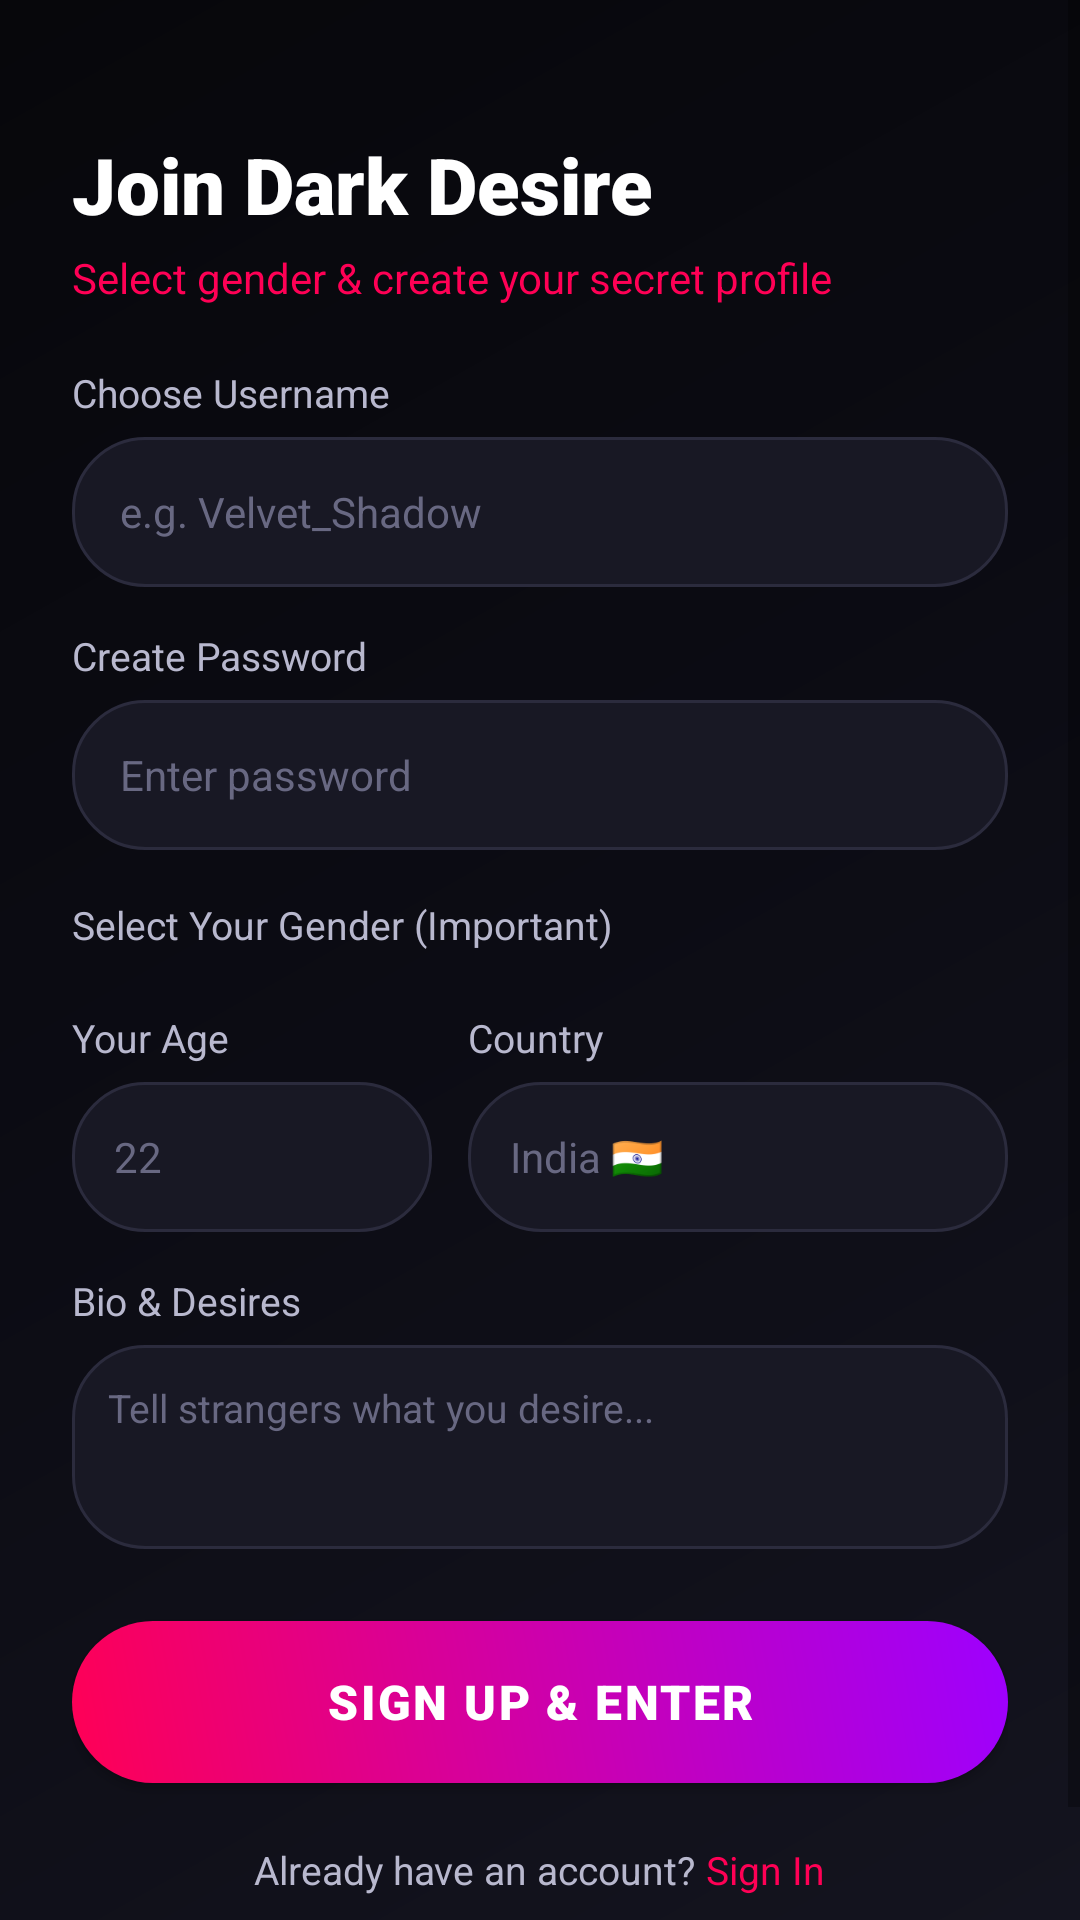

The Android layout XML behind this screen, and the referenced resources:
<!-- AndroidManifest.xml: application theme Theme.DarkDesireDating -->
<!-- res/layout/activity_signup.xml -->
<?xml version="1.0" encoding="utf-8"?>
<ScrollView xmlns:android="http://schemas.android.com/apk/res/android"
    xmlns:app="http://schemas.android.com/apk/res-auto"
    android:layout_width="match_parent"
    android:layout_height="match_parent"
    android:background="@drawable/bg_dark_gradient"
    android:fillViewport="true">

    <LinearLayout
        android:layout_width="match_parent"
        android:layout_height="wrap_content"
        android:orientation="vertical"
        android:padding="24dp">

        <TextView
            android:layout_width="wrap_content"
            android:layout_height="wrap_content"
            android:layout_marginTop="20dp"
            android:fontFamily="sans-serif-black"
            android:text="Join Dark Desire"
            android:textColor="@color/text_primary"
            android:textSize="26sp" />

        <TextView
            android:layout_width="wrap_content"
            android:layout_height="wrap_content"
            android:layout_marginTop="4dp"
            android:text="Select gender &amp; create your secret profile"
            android:textColor="@color/accent_pink"
            android:textSize="14sp" />

        
        <TextView
            android:layout_width="wrap_content"
            android:layout_height="wrap_content"
            android:layout_marginTop="20dp"
            android:text="Choose Username"
            android:textColor="@color/text_secondary"
            android:textSize="13sp" />

        <EditText
            android:id="@+id/etSignUpUsername"
            android:layout_width="match_parent"
            android:layout_height="50dp"
            android:layout_marginTop="6dp"
            android:background="@drawable/bg_input_dark"
            android:hint="e.g. Velvet_Shadow"
            android:inputType="textPersonName"
            android:maxLines="1"
            android:paddingHorizontal="16dp"
            android:textColor="@color/text_primary"
            android:textColorHint="@color/text_muted"
            android:textSize="14sp" />

        
        <TextView
            android:layout_width="wrap_content"
            android:layout_height="wrap_content"
            android:layout_marginTop="14dp"
            android:text="Create Password"
            android:textColor="@color/text_secondary"
            android:textSize="13sp" />

        <EditText
            android:id="@+id/etSignUpPassword"
            android:layout_width="match_parent"
            android:layout_height="50dp"
            android:layout_marginTop="6dp"
            android:background="@drawable/bg_input_dark"
            android:hint="Enter password"
            android:inputType="textPassword"
            android:maxLines="1"
            android:paddingHorizontal="16dp"
            android:textColor="@color/text_primary"
            android:textColorHint="@color/text_muted"
            android:textSize="14sp" />

        
        <TextView
            android:layout_width="wrap_content"
            android:layout_height="wrap_content"
            android:layout_marginTop="16dp"
            android:text="Select Your Gender (Important)"
            android:textColor="@color/text_secondary"
            android:textSize="13sp" />

        <com.google.android.material.button.MaterialButtonToggleGroup
            android:id="@+id/toggleSignUpGender"
            android:layout_width="match_parent"
            android:layout_height="wrap_content"
            android:layout_marginTop="6dp"
            app:checkedButton="@id/btnSelectMale"
            app:selectionRequired="true"
            app:singleSelection="true">

            <Button
                android:id="@+id/btnSelectMale"
                style="?attr/materialButtonOutlinedStyle"
                android:layout_width="0dp"
                android:layout_height="wrap_content"
                android:layout_weight="1"
                android:text="MALE ♂"
                android:textColor="@color/text_primary" />

            <Button
                android:id="@+id/btnSelectFemale"
                style="?attr/materialButtonOutlinedStyle"
                android:layout_width="0dp"
                android:layout_height="wrap_content"
                android:layout_weight="1"
                android:text="FEMALE ♀"
                android:textColor="@color/text_primary" />
        </com.google.android.material.button.MaterialButtonToggleGroup>

        
        <LinearLayout
            android:layout_width="match_parent"
            android:layout_height="wrap_content"
            android:layout_marginTop="14dp"
            android:orientation="horizontal">

            <LinearLayout
                android:layout_width="0dp"
                android:layout_height="wrap_content"
                android:layout_weight="1"
                android:orientation="vertical">

                <TextView
                    android:layout_width="wrap_content"
                    android:layout_height="wrap_content"
                    android:text="Your Age"
                    android:textColor="@color/text_secondary"
                    android:textSize="13sp" />

                <EditText
                    android:id="@+id/etSignUpAge"
                    android:layout_width="match_parent"
                    android:layout_height="50dp"
                    android:layout_marginTop="6dp"
                    android:background="@drawable/bg_input_dark"
                    android:hint="22"
                    android:inputType="number"
                    android:maxLength="2"
                    android:paddingHorizontal="14dp"
                    android:textColor="@color/text_primary"
                    android:textColorHint="@color/text_muted"
                    android:textSize="14sp" />
            </LinearLayout>

            <LinearLayout
                android:layout_width="0dp"
                android:layout_height="wrap_content"
                android:layout_marginStart="12dp"
                android:layout_weight="1.5"
                android:orientation="vertical">

                <TextView
                    android:layout_width="wrap_content"
                    android:layout_height="wrap_content"
                    android:text="Country"
                    android:textColor="@color/text_secondary"
                    android:textSize="13sp" />

                <EditText
                    android:id="@+id/etSignUpCountry"
                    android:layout_width="match_parent"
                    android:layout_height="50dp"
                    android:layout_marginTop="6dp"
                    android:background="@drawable/bg_input_dark"
                    android:hint="India 🇮🇳"
                    android:paddingHorizontal="14dp"
                    android:textColor="@color/text_primary"
                    android:textColorHint="@color/text_muted"
                    android:textSize="14sp" />
            </LinearLayout>
        </LinearLayout>

        
        <TextView
            android:layout_width="wrap_content"
            android:layout_height="wrap_content"
            android:layout_marginTop="14dp"
            android:text="Bio &amp; Desires"
            android:textColor="@color/text_secondary"
            android:textSize="13sp" />

        <EditText
            android:id="@+id/etSignUpBio"
            android:layout_width="match_parent"
            android:layout_height="68dp"
            android:layout_marginTop="6dp"
            android:background="@drawable/bg_input_dark"
            android:gravity="top|start"
            android:hint="Tell strangers what you desire..."
            android:padding="12dp"
            android:textColor="@color/text_primary"
            android:textColorHint="@color/text_muted"
            android:textSize="13sp" />

        
        <androidx.appcompat.widget.AppCompatButton
            android:id="@+id/btnSignUpSubmit"
            android:layout_width="match_parent"
            android:layout_height="54dp"
            android:layout_marginTop="24dp"
            android:background="@drawable/bg_button_glow"
            android:fontFamily="sans-serif-black"
            android:letterSpacing="0.05"
            android:text="SIGN UP &amp; ENTER"
            android:textColor="@color/text_primary"
            android:textSize="16sp" />

        
        <LinearLayout
            android:layout_width="wrap_content"
            android:layout_height="wrap_content"
            android:layout_gravity="center_horizontal"
            android:layout_marginTop="20dp"
            android:layout_marginBottom="24dp"
            android:orientation="horizontal">

            <TextView
                android:layout_width="wrap_content"
                android:layout_height="wrap_content"
                android:text="Already have an account? "
                android:textColor="@color/text_secondary"
                android:textSize="13sp" />

            <TextView
                android:id="@+id/tvGoToLogin"
                android:layout_width="wrap_content"
                android:layout_height="wrap_content"
                android:fontFamily="sans-serif-bold"
                android:text="Sign In"
                android:textColor="@color/accent_pink"
                android:textSize="13sp" />
        </LinearLayout>

    </LinearLayout>
</ScrollView>
<!-- resources referenced by this layout -->
<resources>
  <color name="accent_pink">#FF0055</color>
  <color name="text_muted">#686882</color>
  <color name="text_primary">#FFFFFF</color>
  <color name="text_secondary">#B8B8CE</color>
  <!-- drawable bg_button_glow (drawable) -->
  <?xml version="1.0" encoding="utf-8"?>
  <ripple xmlns:android="http://schemas.android.com/apk/res/android"
      android:color="#40FFFFFF">
      <item>
          <shape android:shape="rectangle">
              <gradient
                  android:angle="45"
                  android:startColor="@color/accent_pink"
                  android:endColor="@color/accent_purple"
                  android:type="linear" />
              <corners android:radius="28dp" />
          </shape>
      </item>
  </ripple>
  <!-- drawable bg_dark_gradient (drawable) -->
  <?xml version="1.0" encoding="utf-8"?>
  <shape xmlns:android="http://schemas.android.com/apk/res/android"
      android:shape="rectangle">
      <gradient
          android:angle="135"
          android:startColor="#14141F"
          android:centerColor="#0C0C14"
          android:endColor="#07070B"
          android:type="linear" />
  </shape>
  <!-- drawable bg_input_dark (drawable) -->
  <?xml version="1.0" encoding="utf-8"?>
  <shape xmlns:android="http://schemas.android.com/apk/res/android"
      android:shape="rectangle">
      <solid android:color="@color/bg_input" />
      <corners android:radius="24dp" />
      <stroke
          android:width="1dp"
          android:color="#2B2B3D" />
  </shape>
  <style name="Theme.DarkDesireDating" parent="Theme.MaterialComponents.DayNight.NoActionBar">
          <item name="colorPrimary">@color/accent_pink</item>
          <item name="colorPrimaryVariant">@color/accent_pink_dark</item>
          <item name="colorOnPrimary">@color/text_primary</item>
          <item name="colorSecondary">@color/accent_purple</item>
          <item name="colorSecondaryVariant">@color/accent_purple</item>
          <item name="colorOnSecondary">@color/text_primary</item>
  
          <item name="android:windowBackground">@color/bg_dark</item>
          <item name="android:colorBackground">@color/bg_dark</item>
          <item name="android:statusBarColor">@color/bg_dark</item>
          <item name="android:navigationBarColor">@color/bg_dark</item>
          <item name="android:windowLightStatusBar" tools:targetApi="m">false</item>
      </style>
  <color name="accent_purple">#9D00FF</color>
  <color name="bg_input">#181824</color>
  <color name="accent_pink_dark">#B3003C</color>
  <color name="bg_dark">#0A0A0F</color>
</resources>
